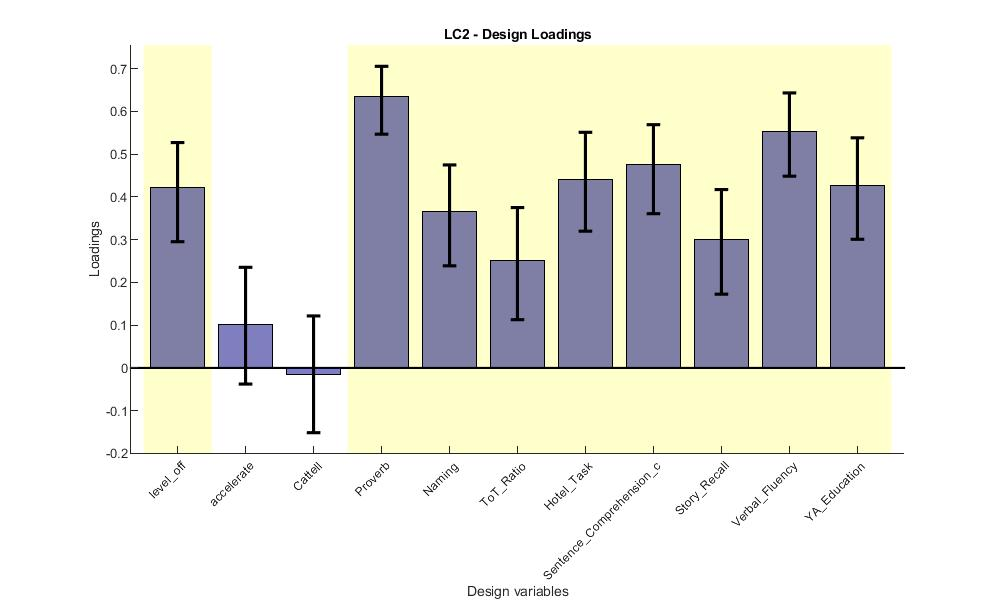

The data file committed next to this chart (first rows):
Loadings, Lower_CI, Upper_CI
0.4179, 0.2952, 0.5273
0.1013, -0.03782, 0.2354
-0.01334, -0.1515, 0.1217
0.6438, 0.547, 0.7056
0.3695, 0.2389, 0.4749
0.2582, 0.1129, 0.3752
0.4431, 0.3199, 0.5513
0.4837, 0.3609, 0.5691
0.3026, 0.1726, 0.4174
0.5568, 0.4485, 0.6435
0.4364, 0.301, 0.5384
